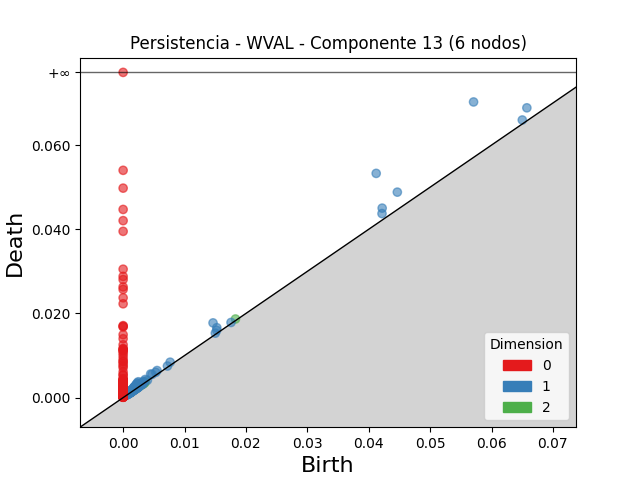

The data file committed next to this chart (first rows):
dimension, birth, death
2, 0.0183, 0.01869
2, 0.002748, 0.002956
2, 0.003602, 0.003761
2, 0.002791, 0.002919
2, 0.002682, 0.002803
2, 0.002635, 0.002679
2, 0.001435, 0.001479
2, 0.002108, 0.002146
2, 0.00202, 0.002052
2, 0.003386, 0.003417
2, 0.003491, 0.003508
2, 0.002978, 0.002986
2, 0.001438, 0.001444
2, 0.003267, 0.003271
1, 0.05708, 0.07025
1, 0.04122, 0.05328
1, 0.04466, 0.04882
1, 0.01464, 0.01776
1, 0.06576, 0.06885
1, 0.04219, 0.04503
1, 0.04216, 0.04373
1, 0.01526, 0.01662
1, 0.002478, 0.003767
1, 0.002305, 0.00351
1, 0.004481, 0.005617
1, 0.002117, 0.003113
1, 0.002213, 0.003166
1, 0.06501, 0.06596
1, 0.005527, 0.006439
1, 0.004704, 0.005514
1, 0.0019, 0.002676
1, 0.007658, 0.008422
1, 0.01524, 0.01599
1, 0.002517, 0.003253
1, 0.003593, 0.004311
1, 0.005315, 0.006007
1, 0.001821, 0.002507
1, 0.001741, 0.002373
1, 0.00171, 0.002326
1, 0.001968, 0.002569
1, 0.003302, 0.003853
1, 0.002768, 0.003283
1, 0.002583, 0.003098
1, 0.002455, 0.002939
1, 0.001521, 0.001962
1, 0.001255, 0.001693
1, 0.001554, 0.001987
1, 0.001353, 0.001761
1, 0.001869, 0.002252
1, 0.001222, 0.0016
1, 0.002134, 0.002508
1, 0.001698, 0.002067
1, 0.002959, 0.003325
1, 0.002849, 0.003191
1, 0.002485, 0.002825
1, 0.001599, 0.001939
1, 0.003249, 0.003588
1, 0.001942, 0.002278
1, 0.003112, 0.003419
1, 0.01502, 0.01532
... 791 more rows
